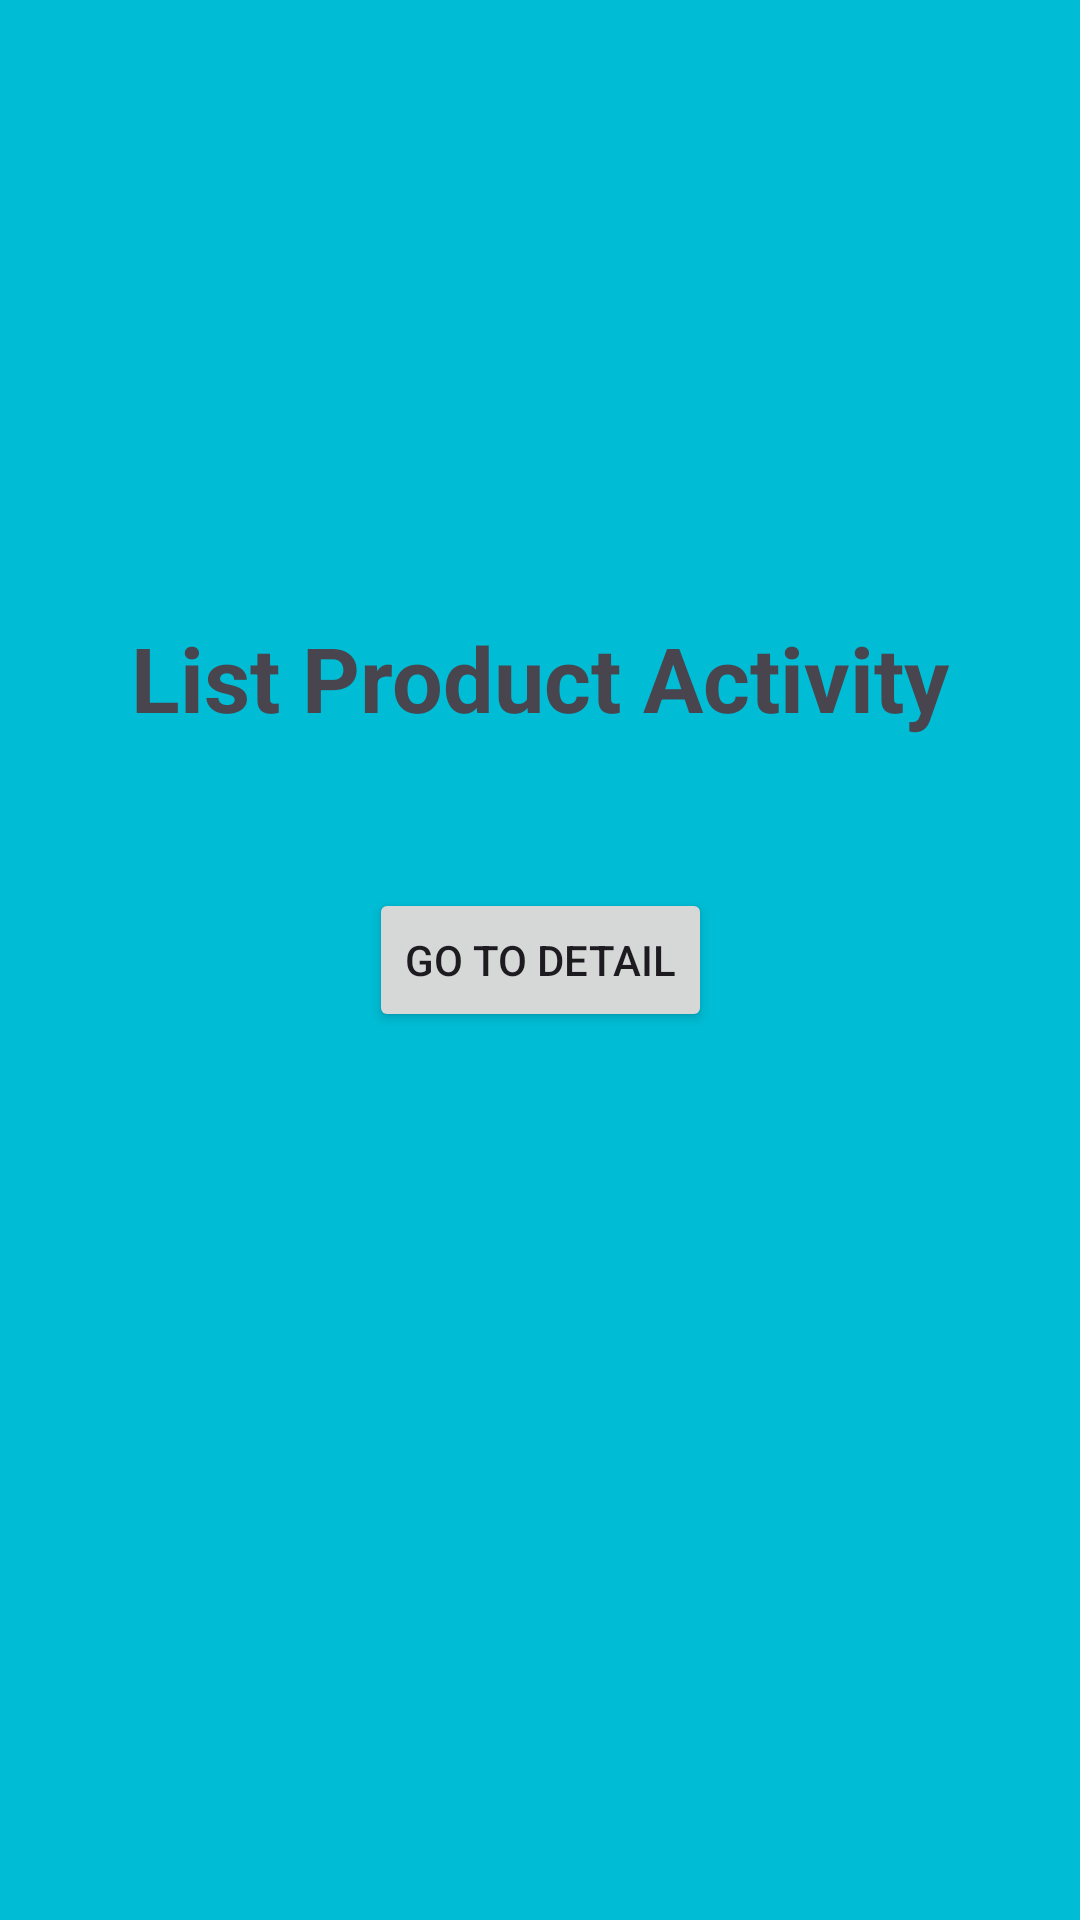

Write the Android layout XML for this screen, with the resource values it uses.
<!-- AndroidManifest.xml: application theme Theme.PushNotificationV2 -->
<!-- res/layout/activity_list_product.xml -->
<?xml version="1.0" encoding="utf-8"?>
<androidx.constraintlayout.widget.ConstraintLayout xmlns:android="http://schemas.android.com/apk/res/android"
    xmlns:app="http://schemas.android.com/apk/res-auto"
    xmlns:tools="http://schemas.android.com/tools"
    android:id="@+id/main"
    android:layout_width="match_parent"
    android:layout_height="match_parent"
    android:background="@color/cyan"
    tools:context=".ListProductActivity">

    <TextView
        android:layout_width="wrap_content"
        android:layout_height="wrap_content"
        android:layout_marginBottom="@dimen/_50dp"
        android:text="@string/str_list_product_activity"
        android:textSize="@dimen/_30sp"
        android:textStyle="bold"
        app:layout_constraintBottom_toTopOf="@id/btn_go_to_detail"
        app:layout_constraintEnd_toEndOf="parent"
        app:layout_constraintStart_toStartOf="parent" />

    <Button
        android:id="@+id/btn_go_to_detail"
        android:layout_width="wrap_content"
        android:layout_height="wrap_content"
        android:text="@string/str_go_to_detail"
        app:layout_constraintBottom_toBottomOf="parent"
        app:layout_constraintEnd_toEndOf="parent"
        app:layout_constraintStart_toStartOf="parent"
        app:layout_constraintTop_toTopOf="parent" />

</androidx.constraintlayout.widget.ConstraintLayout>
<!-- resources referenced by this layout -->
<resources>
  <color name="cyan">#00BCD4</color>
  <dimen name="_30sp">30sp</dimen>
  <dimen name="_50dp">50dp</dimen>
  <string name="str_go_to_detail">Go To Detail</string>
  <string name="str_list_product_activity">List Product Activity</string>
  <style name="Theme.PushNotificationV2" parent="Base.Theme.PushNotificationV2" />
  <style name="Base.Theme.PushNotificationV2" parent="Theme.Material3.DayNight.NoActionBar">
          
          
      </style>
</resources>
